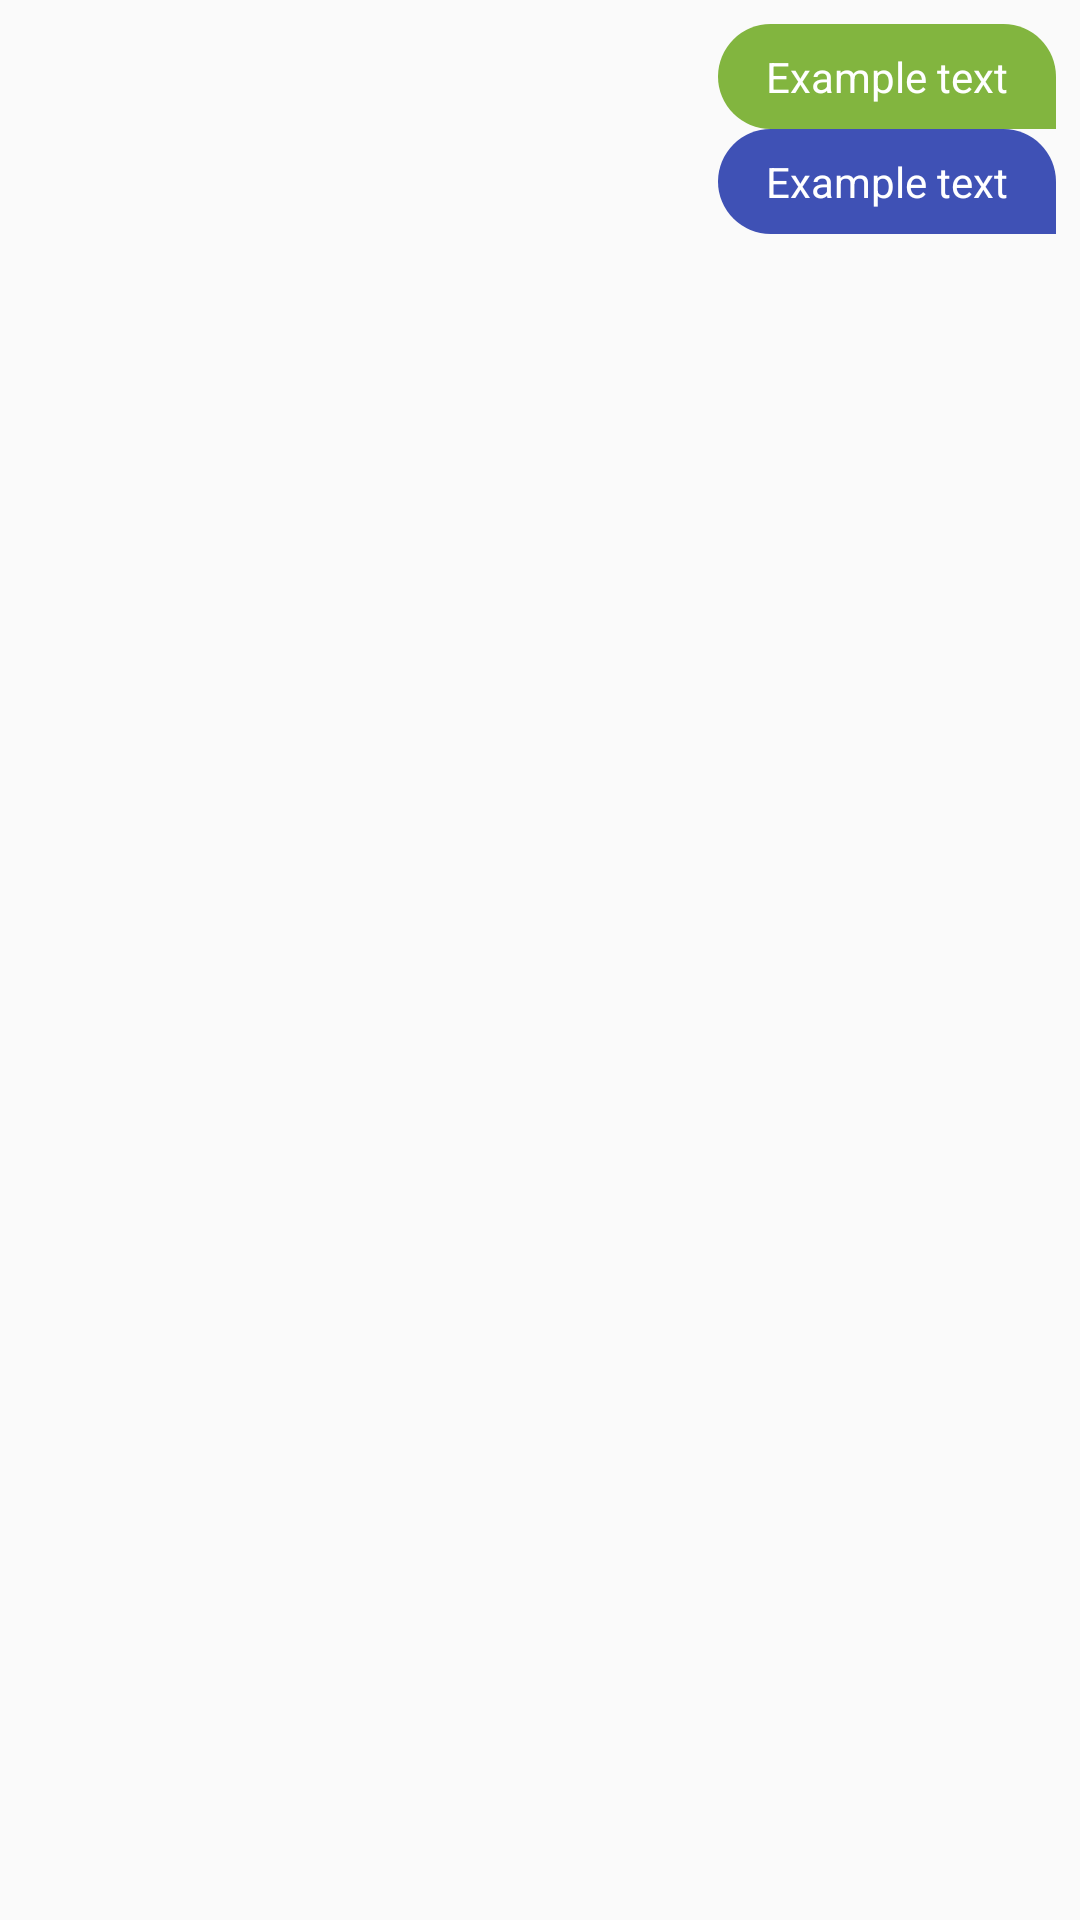

Layout XML and referenced resources for this Android screen:
<!-- AndroidManifest.xml: application theme AppTheme -->
<!-- res/layout/adapter_translator_right_item.xml -->
<?xml version="1.0" encoding="utf-8"?>
<LinearLayout xmlns:android="http://schemas.android.com/apk/res/android"
    android:orientation="vertical"
    android:layout_width="match_parent"
    android:layout_height="wrap_content"
    android:gravity="end"
    android:padding="8dp">

    <TextView
        android:id="@+id/from_text"
        style="@style/TranslatorAdapterItem"
        android:background="@drawable/background_translator_right_item"/>

    <TextView
        android:id="@+id/to_text"
        style="@style/TranslatorAdapterItem"
        android:background="@drawable/background_translator_right_item"
        android:backgroundTint="@color/translator_left_user"/>
</LinearLayout>
<!-- resources referenced by this layout -->
<resources>
  <color name="translator_left_user">#3F51B5</color>
  <!-- drawable background_translator_right_item (drawable) -->
  <?xml version="1.0" encoding="utf-8"?>
  <shape xmlns:android="http://schemas.android.com/apk/res/android">
      <solid
          android:color="@color/translator_right_user" />
  
      <corners android:radius="30dp"
          android:bottomRightRadius="0dp"/>
  </shape>
  <style name="TranslatorAdapterItem">
          <item name="android:layout_width">wrap_content</item>
          <item name="android:layout_height">wrap_content</item>
          <item name="android:text">@string/example_text</item>
          <item name="android:textColor">@android:color/white</item>
          <item name="android:paddingTop">8dp</item>
          <item name="android:paddingBottom">8dp</item>
          <item name="android:paddingStart">16dp</item>
          <item name="android:paddingEnd">16dp</item>
      </style>
  <style name="AppTheme" parent="Theme.AppCompat.Light.NoActionBar">
          
          <item name="colorPrimary">@color/colorPrimary</item>
          <item name="colorPrimaryDark">@color/colorPrimaryDark</item>
          <item name="colorAccent">@color/colorAccent</item>
      </style>
  <color name="translator_right_user">#82B53F</color>
  <string name="example_text">Example text</string>
  <color name="colorPrimary">#092267</color>
  <color name="colorPrimaryDark">#092267</color>
  <color name="colorAccent">#FFC400</color>
</resources>
